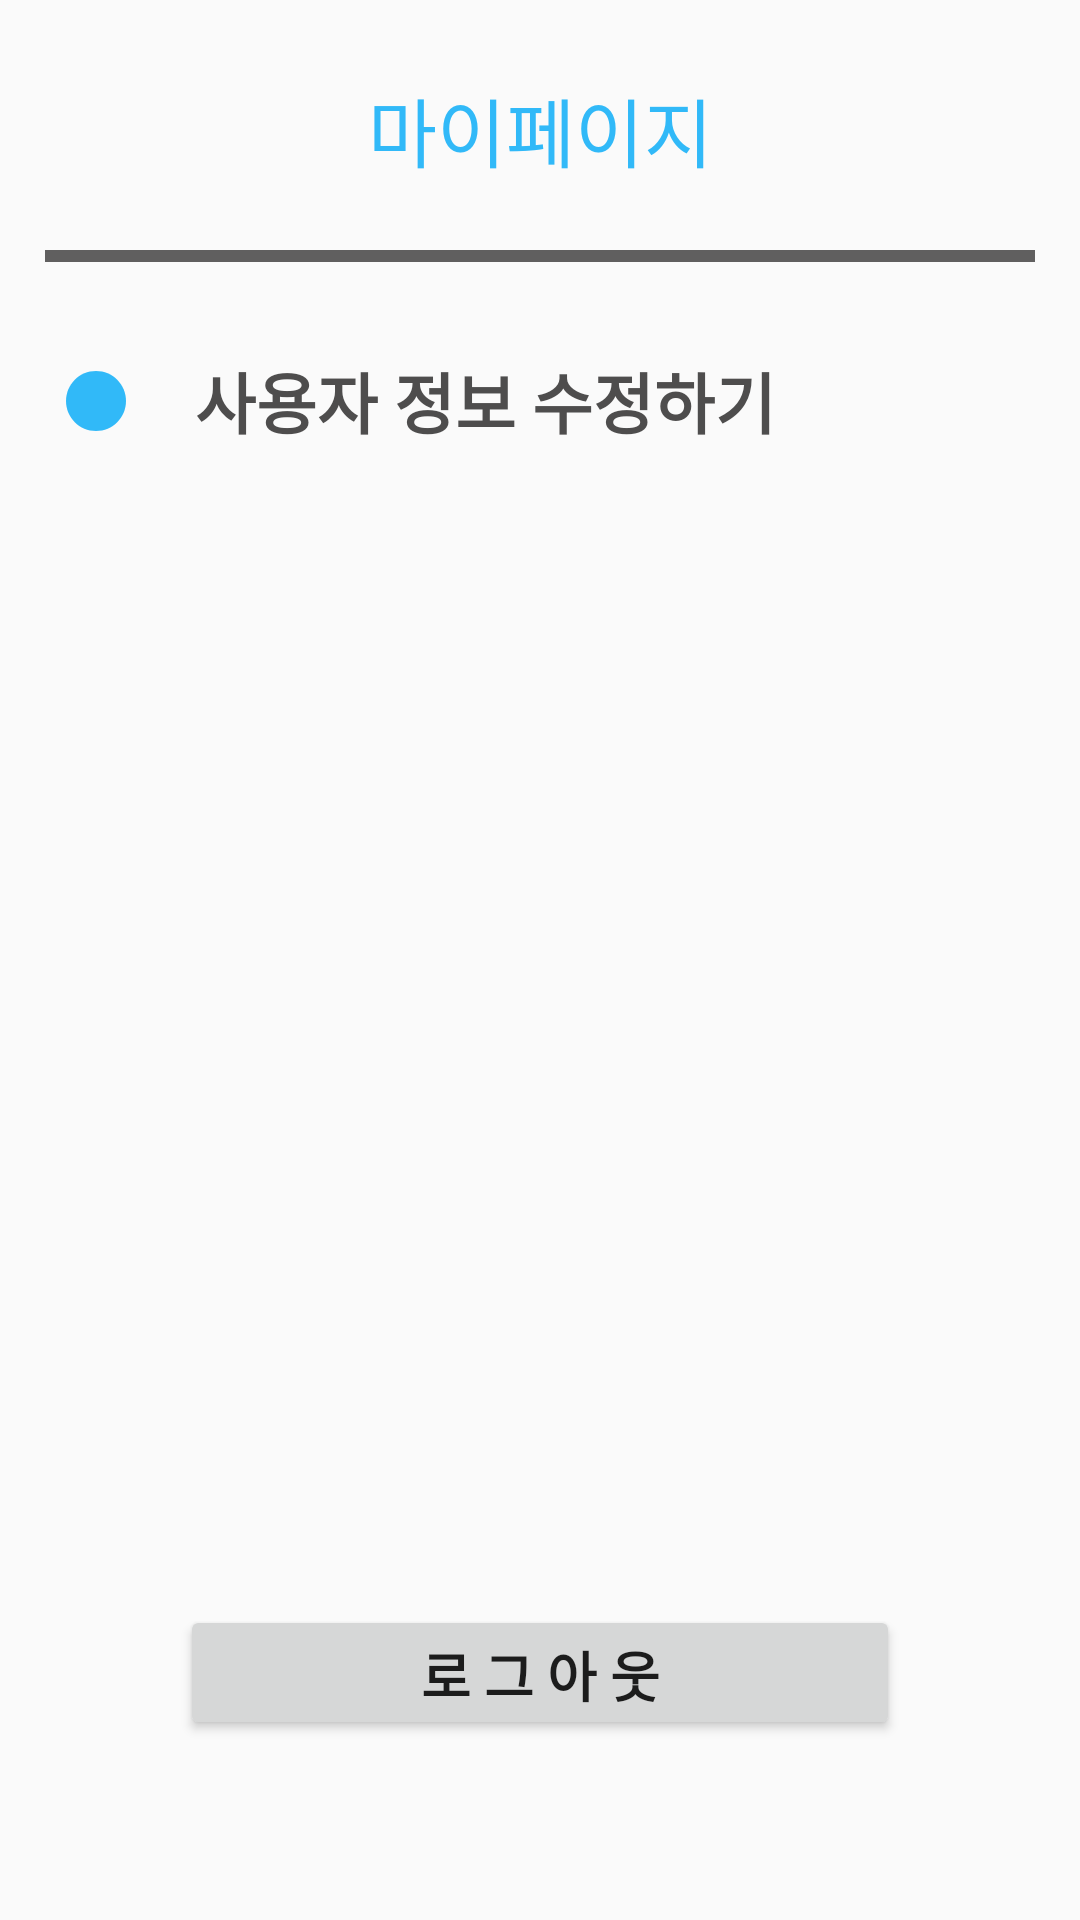

Reconstruct the res/layout file that produces this screen, plus the resources it refers to.
<!-- AndroidManifest.xml: application theme Theme.AppCompat.Light.NoActionBar -->
<!-- res/layout/fragment_mypage.xml -->
<?xml version="1.0" encoding="utf-8"?>
<androidx.constraintlayout.widget.ConstraintLayout xmlns:android="http://schemas.android.com/apk/res/android"
    xmlns:app="http://schemas.android.com/apk/res-auto"
    android:layout_width="match_parent"
    android:layout_height="match_parent"
    xmlns:tools="http://schemas.android.com/tools"
    tools:context=".FragmentMypage">

    <TextView
        android:id="@+id/titleTextView"
        android:layout_width="wrap_content"
        android:layout_height="wrap_content"
        android:layout_marginTop="25dp"
        android:text="마이페이지"
        android:textColor="@color/personal_info_text_color"
        android:textSize="25dp"
        app:layout_constraintEnd_toEndOf="parent"
        app:layout_constraintStart_toStartOf="parent"
        app:layout_constraintTop_toTopOf="parent" />

    <View
        android:id="@+id/view"
        android:layout_width="match_parent"
        android:layout_height="4dp"
        android:layout_marginStart="15dp"
        android:layout_marginTop="22dp"
        android:layout_marginEnd="15dp"
        android:background="@color/guide_line_color"
        app:layout_constraintEnd_toEndOf="parent"
        app:layout_constraintStart_toStartOf="parent"
        app:layout_constraintTop_toBottomOf="@id/titleTextView" />


    <TextView
        android:id="@+id/editPersonalInfoTextView"
        android:layout_width="wrap_content"
        android:layout_height="wrap_content"
        android:layout_marginTop="30dp"
        android:layout_marginStart="65dp"
        android:text="사용자 정보 수정하기"
        android:textColor="@color/login_text_color"
        android:textSize="22dp"
        android:textStyle="bold"
        app:layout_constraintStart_toStartOf="parent"
        app:layout_constraintTop_toBottomOf="@id/view" />

    <ImageView
        android:id="@+id/justDot"
        android:layout_width="wrap_content"
        android:layout_height="wrap_content"
        android:src="@drawable/baseline_circle_24"
        app:layout_constraintTop_toTopOf="@id/editPersonalInfoTextView"
        app:layout_constraintBottom_toBottomOf="@id/editPersonalInfoTextView"
        app:layout_constraintStart_toStartOf="parent"
        android:layout_marginStart="20dp"
        />


    <Button
        android:id="@+id/logoutButton"
        android:layout_width="match_parent"
        android:layout_height="45dp"
        app:layout_constraintStart_toStartOf="parent"
        app:layout_constraintEnd_toEndOf="parent"
        app:layout_constraintBottom_toBottomOf="parent"
        android:layout_marginEnd="60dp"
        android:layout_marginStart="60dp"
        android:layout_marginBottom="60dp"
        android:text="로 그 아 웃"
        android:textSize="18dp"
        android:textStyle="bold"
        />

</androidx.constraintlayout.widget.ConstraintLayout>
<!-- resources referenced by this layout -->
<resources>
  <color name="guide_line_color">#605F5F</color>
  <color name="login_text_color">#4E4D4D</color>
  <color name="personal_info_text_color">#31B9F8</color>
  <!-- drawable baseline_circle_24 (drawable) -->
  <vector android:height="24dp" android:tint="#31B9F8"
      android:viewportHeight="24" android:viewportWidth="24"
      android:width="24dp" xmlns:android="http://schemas.android.com/apk/res/android">
      <path android:fillColor="@android:color/white" android:pathData="M12,2C6.47,2 2,6.47 2,12s4.47,10 10,10 10,-4.47 10,-10S17.53,2 12,2z"/>
  </vector>
</resources>
